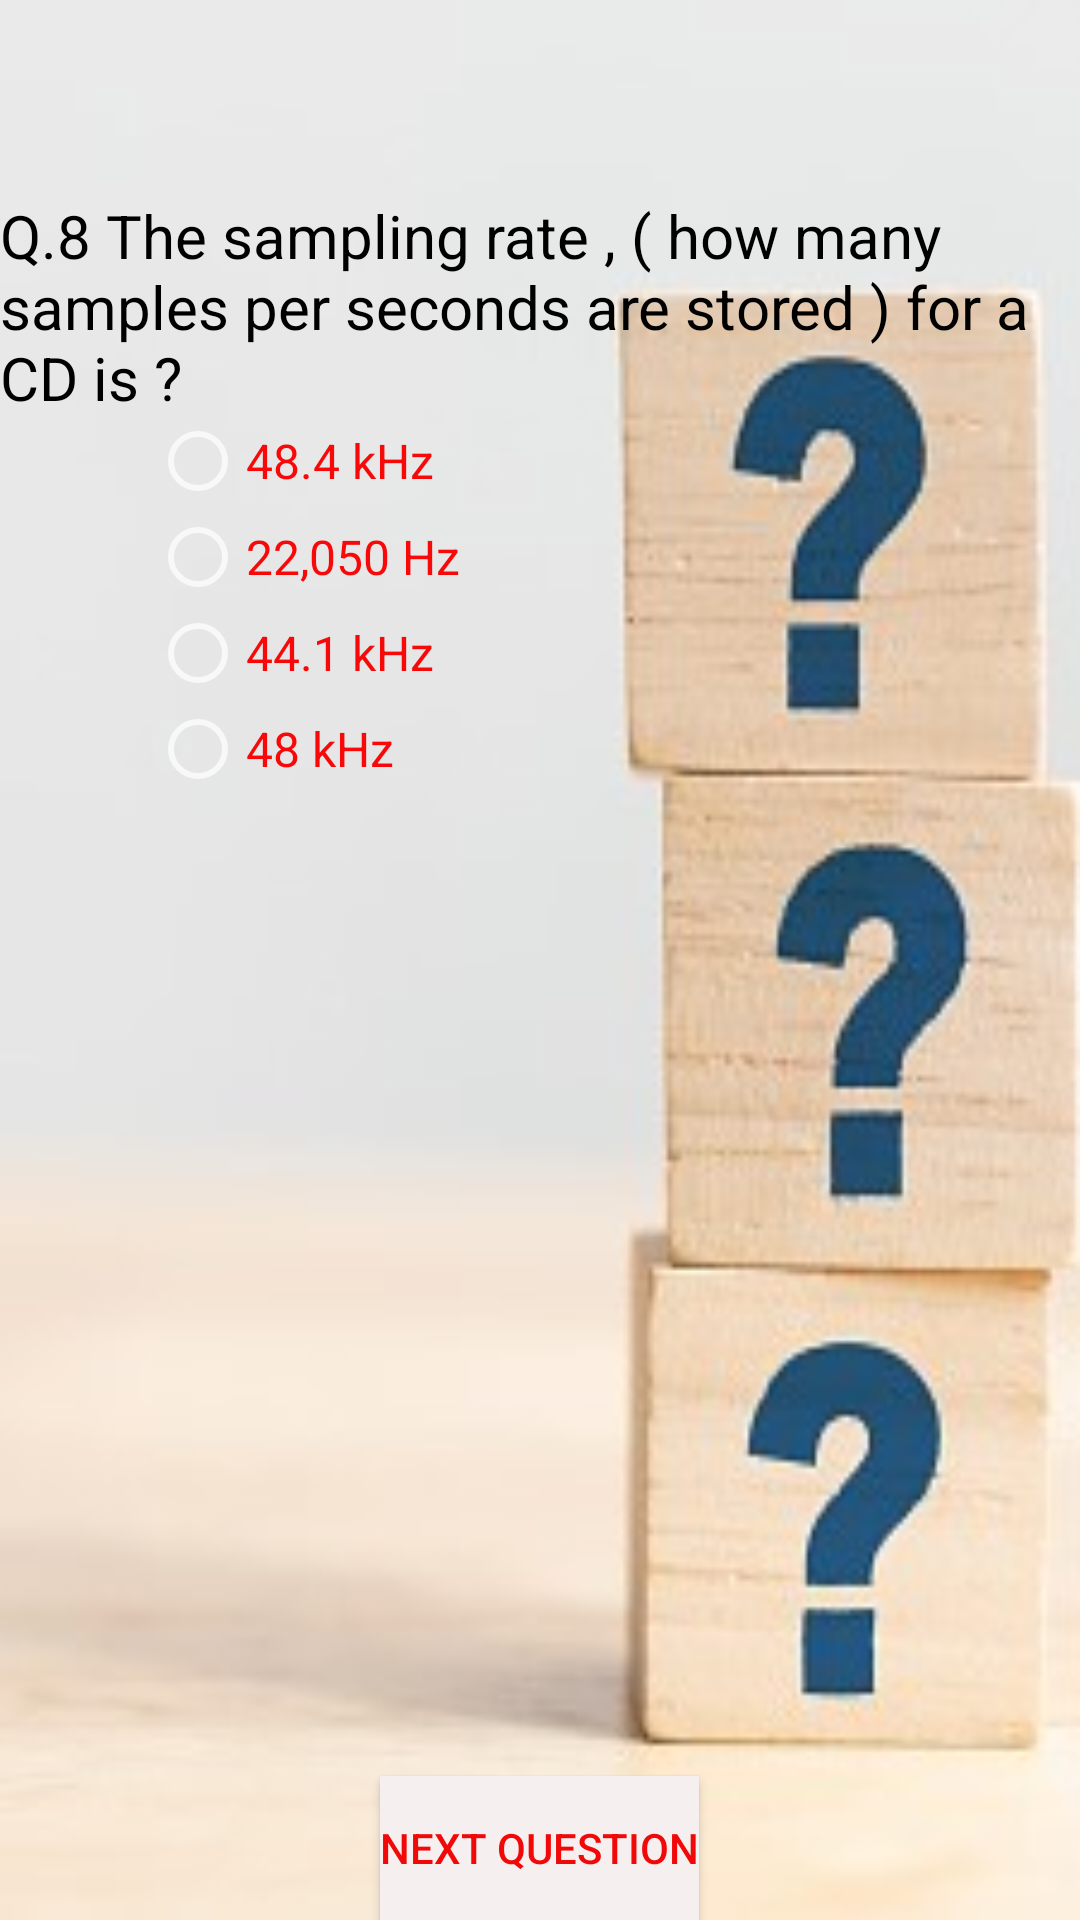

The Android layout XML behind this screen, and the referenced resources:
<!-- AndroidManifest.xml: application theme Theme.App60 -->
<!-- res/layout/activity_quiz8.xml -->
<?xml version="1.0" encoding="utf-8"?>
<RelativeLayout xmlns:android="http://schemas.android.com/apk/res/android"
    xmlns:app="http://schemas.android.com/apk/res-auto"
    xmlns:tools="http://schemas.android.com/tools"
    android:layout_width="match_parent"
    android:layout_height="match_parent"
    android:background="@drawable/quiz1"
    tools:context=".quiz8">

    <TextView
        android:id="@+id/textView"
        android:layout_width="match_parent"
        android:layout_height="wrap_content"
        android:layout_alignParentStart="true"
        android:layout_alignParentLeft="true"
        android:layout_alignParentTop="true"
        android:layout_marginStart="0dp"
        android:layout_marginLeft="0dp"
        android:layout_marginTop="65dp"
        android:text="Q.8 The sampling rate , ( how many samples per seconds are stored ) for a CD is ?"
        android:textColor="#000000"
        android:textSize="20sp" />

    <Button
        android:id="@+id/button"
        android:layout_width="wrap_content"
        android:layout_height="wrap_content"
        android:layout_alignParentBottom="true"
        android:layout_centerHorizontal="true"
        android:background="#F6EFEF"
        android:text="Next Question"
        android:textColor="#F10808" />

    <RadioGroup
        android:layout_width="match_parent"
        android:layout_height="match_parent"
        android:layout_above="@+id/button"
        android:layout_below="@+id/textView"
        android:layout_alignEnd="@+id/textView"
        android:layout_alignRight="@+id/textView"
        android:layout_alignParentStart="true"
        android:layout_alignParentLeft="true"
        android:layout_marginStart="50dp"
        android:layout_marginLeft="1dp"
        android:layout_marginTop="-2dp"
        android:layout_marginEnd="-1dp"
        android:layout_marginRight="-1dp"
        android:layout_marginBottom="20dp">

        <RadioButton
            android:id="@+id/radioButton"
            android:layout_width="wrap_content"
            android:layout_height="wrap_content"
            android:checked="false"
            android:text="48.4 kHz"
            android:textColor="#F80909"
            android:textSize="16sp" />

        <RadioButton
            android:id="@+id/radioButton2"
            android:layout_width="wrap_content"
            android:layout_height="wrap_content"
            android:checked="false"
            android:text="22,050 Hz"
            android:textColor="#F80909"
            android:textSize="16sp" />

        <RadioButton
            android:id="@+id/radioButton3"
            android:layout_width="wrap_content"
            android:layout_height="wrap_content"
            android:checked="false"
            android:text="44.1 kHz"
            android:textColor="#F80909"
            android:textSize="16sp" />

        <RadioButton
            android:id="@+id/radioButton4"
            android:layout_width="wrap_content"
            android:layout_height="wrap_content"
            android:checked="false"
            android:text="48 kHz"
            android:textColor="#F80909"
            android:textSize="16sp" />
    </RadioGroup>

</RelativeLayout>
<!-- resources referenced by this layout -->
<resources>
  <!-- drawable quiz1: jpg bitmap (drawable, 19671 bytes) -->
  <style name="Theme.App60" parent="Theme.AppCompat">
          
          <item name="colorPrimary">#079FAB</item>
          <item name="colorPrimaryVariant">#079FAB</item>
          <item name="colorOnPrimary">@color/white</item>
          
          <item name="colorSecondary">@color/teal_200</item>
          <item name="colorSecondaryVariant">@color/teal_700</item>
          <item name="colorOnSecondary">@color/black</item>
          
          <item name="android:statusBarColor">?attr/colorPrimaryVariant</item>
          
      </style>
  <color name="white">#FFFFFFFF</color>
  <color name="teal_200">#FF03DAC5</color>
  <color name="teal_700">#FF018786</color>
  <color name="black">#FF000000</color>
</resources>
